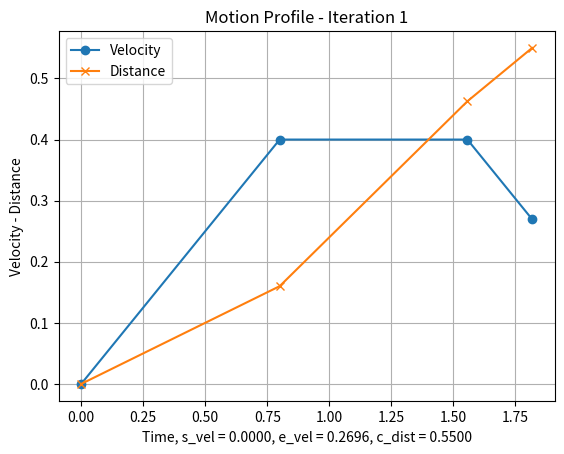
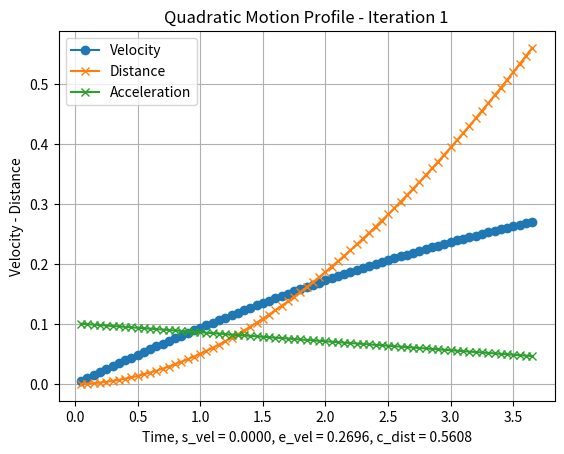
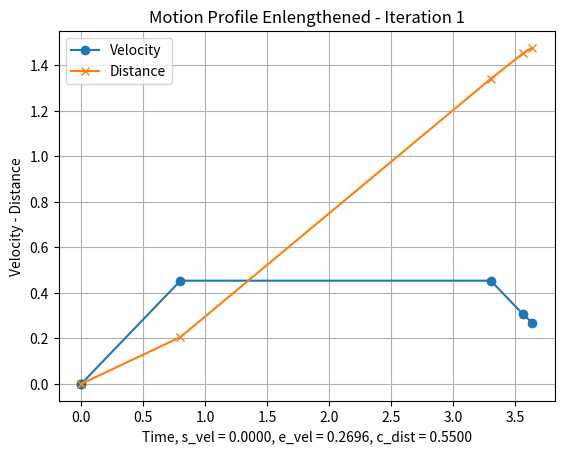
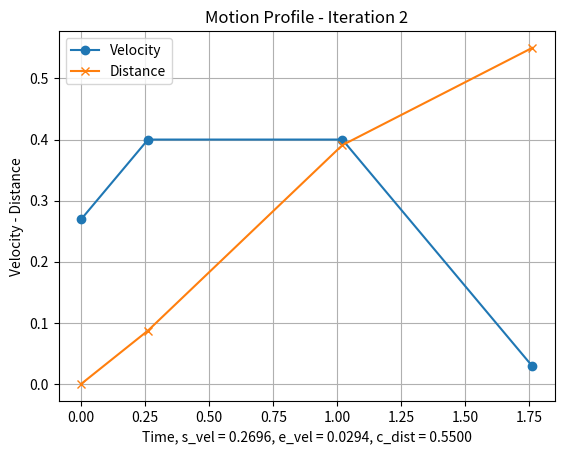
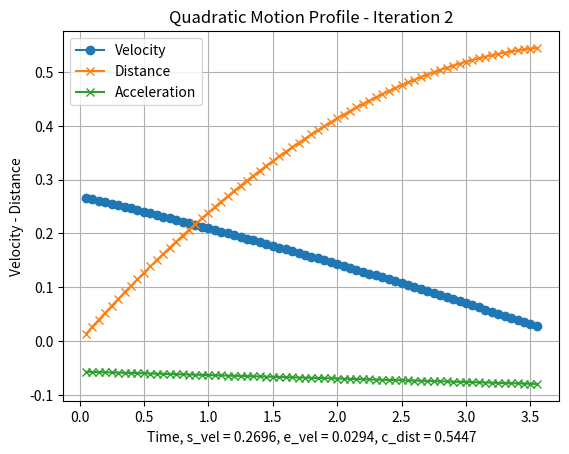
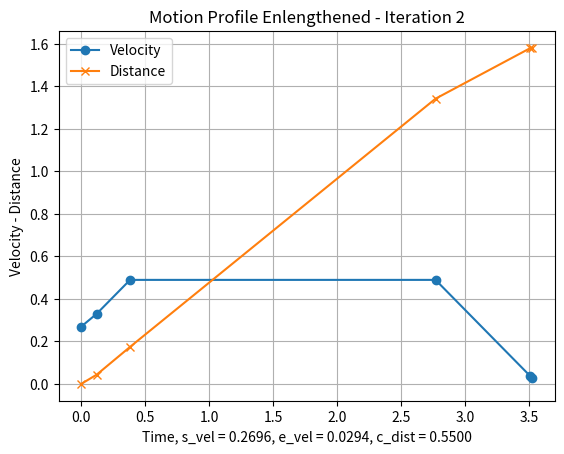
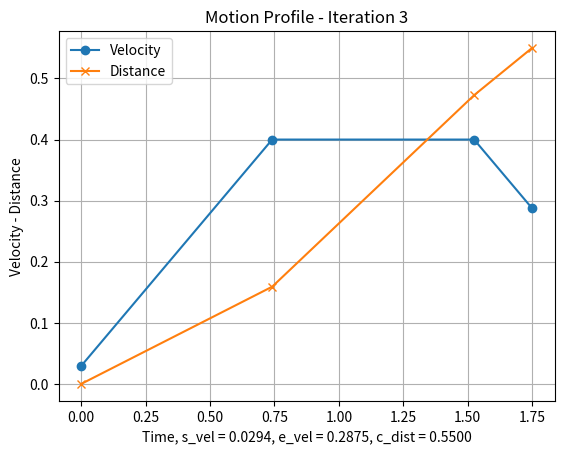
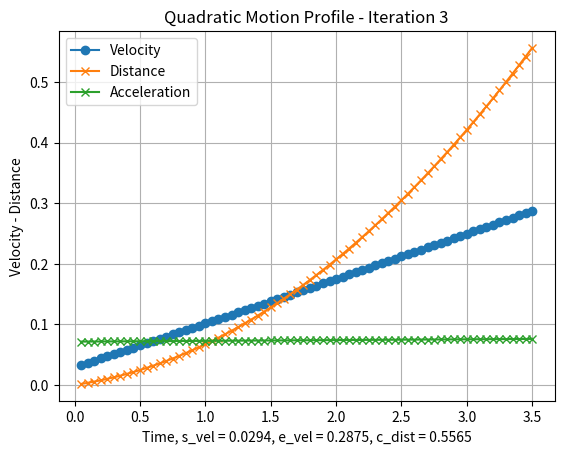
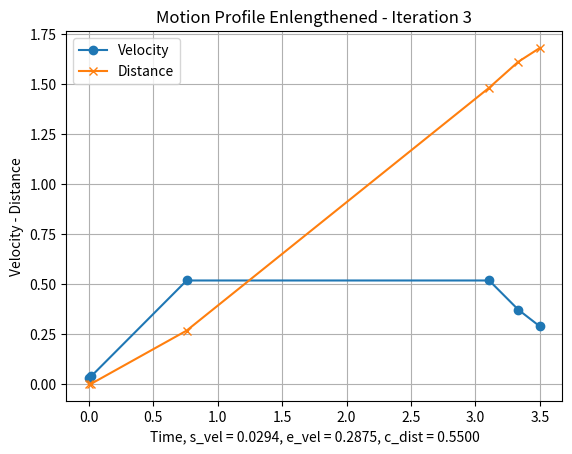
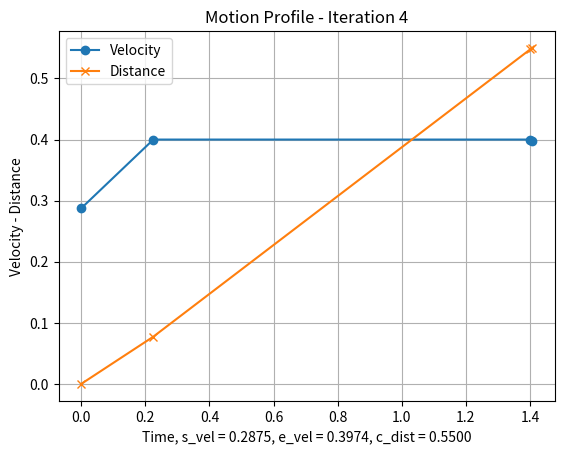
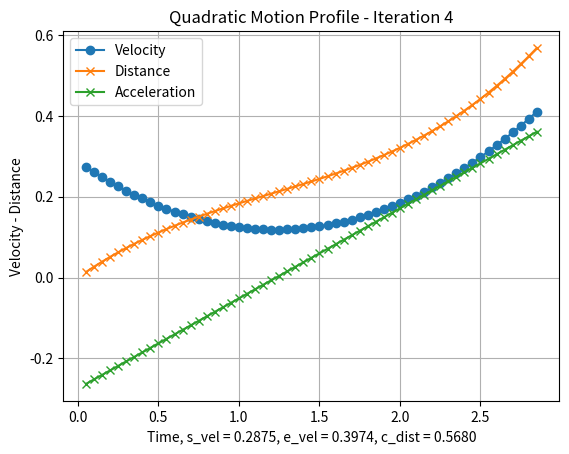
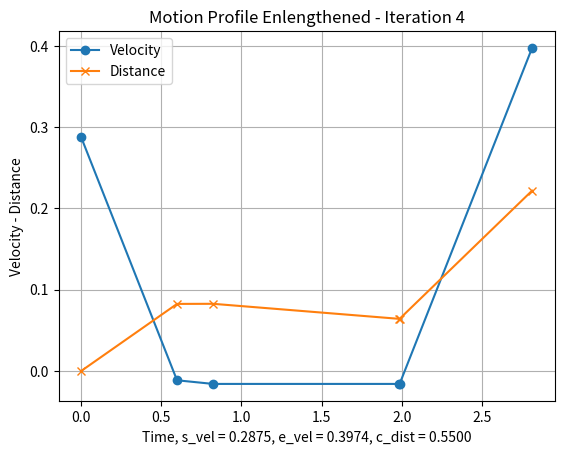
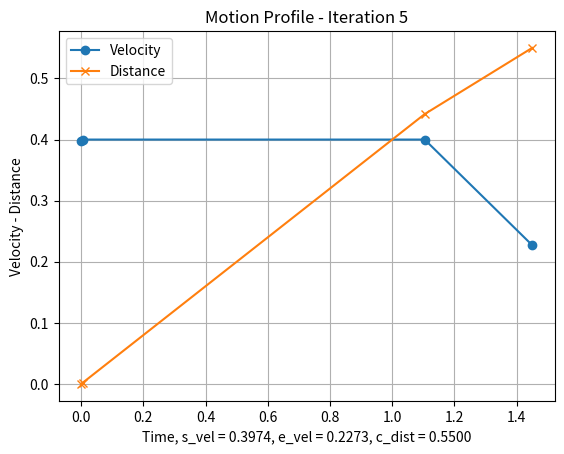
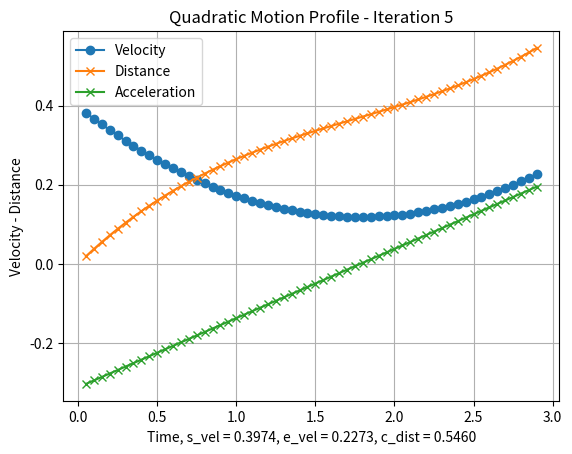
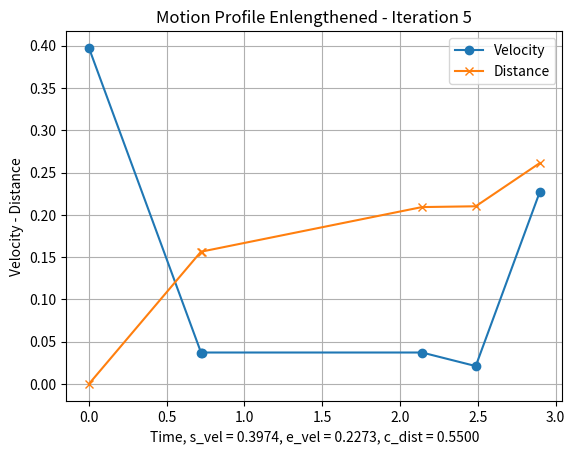
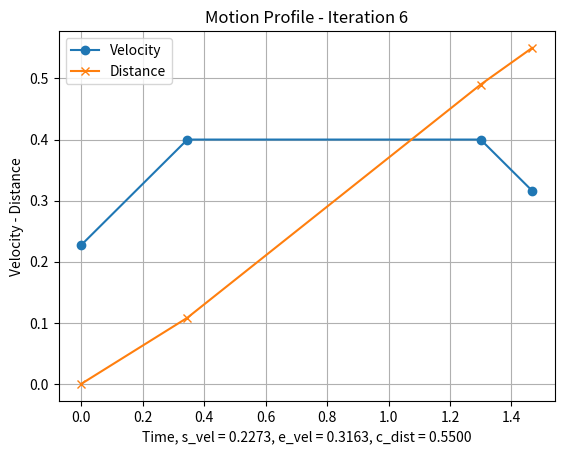

Generate these figures, in order, with matplotlib: (Note: this script raises an exception after producing the figures.)
import random
import math
import matplotlib.pyplot as plt
from sympy import symbols, sqrt


a = 0.5
v_max = 0.4
d = 0.55

def quadratic_velocity(a, b, c, t):
    quadratic_list = []
    quadratic_accel_list = []
    current_time = 0;
    total_dist = 0;
    dt = 0.05
    while current_time < t:
        current_time += dt
        current_vel = a * current_time * current_time + b * current_time + c
        current_dist = current_vel * dt
        total_dist += current_dist
        quadratic_list.append(( current_time, current_vel, total_dist))
        quadratic_accel_list.append(2 * a * current_time + b)
        
        
    return quadratic_list, total_dist, quadratic_accel_list

def compute_K(V_1,V_2,V_3,t_1,t_2,t_3,T,a, D):

    # Calculate the denominator value
    denominator = 2 * a * V_2 * (V_3**2 - V_1**2)
    
    # Check if the denominator is not zero
    if denominator != 0:
    
        # Calculate the numerator values
        numerator1 = (-math.sqrt((a * V_2 * V_1**2 - a * V_2 * V_3**2 - 2 * a + 2 * V_1 + 2 * V_3)**2 - 4 * (a * V_2 * V_3**2 - a * V_1**2 * V_2) * (2 * a * D * V_2 - 2 * a * t_1 * V_2 - 2 * a * t_2 * V_2 - 2 * a * t_3 * V_2 + 2 * a * T * V_2 - 2 * V_1 - 2 * V_3)) - a * V_2 * V_1**2 + a * V_2 * V_3**2 + 2 * a - 2 * V_1 - 2 * V_3)
        numerator2 = (2 * a**2 * t_1 * V_2**2 * V_1 + 2 * a**2 * t_2 * V_2**2 * V_1 + 2 * a**2 * t_3 * V_2**2 * V_1 - 2 * a**2 * t_1 * V_2**2 * V_3 - 2 * a**2 * t_2 * V_2**2 * V_3 - 2 * a**2 * t_3 * V_2**2 * V_3 - 2 * a**2 * T * V_2**2 * V_1 + 2 * a**2 * T * V_2**2 * V_3 - math.sqrt((a * V_2 * V_1**2 - a * V_2 * V_3**2 - 2 * a + 2 * V_1 + 2 * V_3)**2 - 4 * (a * V_2 * V_3**2 - a * V_1**2 * V_2) * (2 * a * D * V_2 - 2 * a * t_1 * V_2 - 2 * a * t_2 * V_2 - 2 * a * t_3 * V_2 + 2 * a * T * V_2 - 2 * V_1 - 2 * V_3)) + a * V_2 * V_1**2 - a * V_2 * V_3**2 + 2 * a - 2 * V_1 - 2 * V_3)
    
        # Check if both numerators are not zero
        if numerator1 != 0 and numerator2 != 0:
            k = numerator1 / denominator
            print("k =", k)
        else:
            print("Numerator1 or Numerator2 is zero, cannot compute k.")
    else:
        print("Denominator is zero, k is undefined.")
        
    return k
        
def get_new_schedule_k(V_1,V_2,V_3,t_1,t_2,t_3,T,a,D):
    current_time = 0
    k_list = []
    total_dist = 0
    
    k = compute_K(V_1,V_2,V_3,t_1,t_2,t_3,T,a, D)

    V_1_n = V_1/k
    V_2_n = V_2/k
    V_3_n = V_3/k
    
    k_list.append((0, V_1, 0))
    
    current_time += abs( V_1 - V_1_n) / a
    total_dist += V_1_n * abs( V_1 - V_1_n) / a + abs( V_1 - V_1_n) * abs( V_1 - V_1_n) / a / 2
    k_list.append((current_time, V_1_n, total_dist ))
    
    current_time += t_1
    total_dist += (V_2_n - V_1_n) / a * V_1_n + (V_2_n - V_1_n) / a * (V_2_n - V_1_n) / 2
    k_list.append((current_time, V_2_n, total_dist))
    
    current_time += (T - t_1 - t_3 - abs( V_1 - V_1_n) / a - abs( V_3 - V_3_n) / a)
    total_dist += (T - t_1 - t_3 - abs( V_1 - V_1_n) / a - abs( V_3 - V_3_n) / a ) * V_2_n
    k_list.append((current_time, V_2_n, total_dist))
    
    current_time += t_3
    total_dist += (V_2_n - V_3_n) / a * V_3_n + (V_2_n - V_3_n) / a * (V_2_n - V_3_n) / 2
    k_list.append((current_time, V_3_n, total_dist))
    
    current_time += abs( V_3 - V_3_n) / a
    total_dist += V_3_n * abs( V_3 - V_3_n) / a + abs( V_3 - V_3_n) * abs( V_3 - V_3_n) / a / 2
    k_list.append((current_time, V_3, total_dist ))
    
    return k_list, total_dist
    
    
    
stops = []

vs = 0.0;
for i in range(20):

    vsg = vs
    ve = random.uniform(0.0, 0.4)
    if (i == 99 ):
        ve = 0
    
    stops.append((0, vs, 0))
    
    ts_best = (math.sqrt(4 * a * d + 2 * vs * vs + 2 * ve * ve) - 2 * vs)  / ( 2 * a )
    
    can_maintain = False
    distance_passed = 0;
    time_passed = 0;
    
    if ( ts_best >= 0 ):
        if ( ts_best * a + vs >= ve):
            if ( ts_best <= (v_max - vs) / a):
                ts = ts_best
    
            else:
                ts = ( v_max  - vs)  / a
                can_maintain = True
                
            time_passed += ts
            distance_passed += ts * vs + 1 / 2 * a * ts * ts
            stops.append((time_passed, vs+ts*a, distance_passed))
    
            
            if ( not can_maintain ):
                cur_step_time = ((vs + ts * a) - ve) / a
                time_passed += cur_step_time
                distance_passed += cur_step_time * ve + 1 / 2 * (a) * cur_step_time * cur_step_time
                stops.append(( time_passed , ve, distance_passed))
                vs = ve
                veg = vs
                print(f"up not maintain {i+1}")
    
                
            else:
                remaining_distance = d - distance_passed
                
                to_end_time = (v_max - ve) / a
                to_end_deacc = ve * to_end_time + 1 / 2 * (a) * to_end_time * to_end_time
                
                maintain_distance = remaining_distance - to_end_deacc
                
                maintain_time = maintain_distance / v_max
                time_passed += maintain_time
                distance_passed += maintain_distance
                
                stops.append((time_passed, v_max, distance_passed))
                
                time_passed += to_end_time
                distance_passed += to_end_deacc
                
                stops.append((time_passed, ve, distance_passed))
                vs = ve
                veg = ve
                print(f"maintain {i+1}")
    
                
        else:
            ts = (math.sqrt(2 * a * d + vs * vs) - vs) / a
            v_premature_e = ts * a + vs
            dist = vs * ts + 1 / 2 * a * ts * ts
            distance_passed += dist
            stops.append((ts, v_premature_e, distance_passed))
            vs = v_premature_e
            veg = v_premature_e
            time_passed += ts
            print(f"down not maintain {i+1}")
                
                
    else:
        print(f"never up {i+1}")
        direction = a
        if ( vs > ve):
            direction = -a
            print((2 * direction * d + vs * vs) - vs)
        ts = (math.sqrt(abs(2 * direction * d + vs * vs)) - vs) / direction
        print(ts)
        
        time_passed += ts
        distance_passed += ts * vs + 1 / 2 * direction * ts * ts
        stops.append((time_passed, vs+ts*direction, distance_passed))
        vs = vs+ts*direction
        veg = vs+ts*direction
        
    print(time_passed)
        
    time_passed = 2 * time_passed 

    # alternate_v = 1/2 * (vsg + veg + a * time_passed + math.sqrt(-4 * a * d - veg * veg + 2 * veg * vsg - vsg * vsg + 2 * a * veg * time_passed + 2 * a * vsg * time_passed + a * a * time_passed * time_passed))
    
    # alternate_v = ( -2 * a * d - vsg * vsg + veg * veg) / (2 * (-a * time_passed - vsg + veg))
    
    # a = -a
    
    # alternate_v = (1/4) * (math.sqrt(abs(a**2 * time_passed**2 - 8 * a * d + 2 * a * vsg * time_passed + 6 * veg * a * time_passed - 3 * vsg**2 + 6 * veg * vsg - 3 * veg**2)) + a * time_passed + vsg + 3 * veg)
    
    quadratic_a = 3 * (veg - vsg) / time_passed / time_passed + 6 * vsg / time_passed / time_passed - 6 * d / math.pow(time_passed,3)
    
    quadratic_b = 6 * d / time_passed / time_passed - 6 * vsg / time_passed - 2 * (veg - vsg) / time_passed
    
    quadratic_c = vsg
    
    quadratic, check_dist_quad, quadratic_accel_list = quadratic_velocity(quadratic_a, quadratic_b, quadratic_c, time_passed)
    


    # time_to_alt = abs(abs(alternate_v - vsg) / a)
    # dist_to_alt = time_to_alt * vsg + 1 / 2 * a * time_to_alt * time_to_alt
    
    # time_to_end =abs( abs(alternate_v - veg) / a)
    # dist_to_end = time_to_end * veg + 1 / 2 * a * time_to_end * time_to_end
    
    # time_in_alt = time_passed - time_to_end - time_to_alt
    # dist_in_alt = time_in_alt * alternate_v
    
    # check_dist_alt = dist_in_alt + dist_to_end + dist_to_alt
    
    # alternate_sch = [(0, vsg, 0), (time_to_alt, alternate_v, dist_to_alt), 
    #                  (time_to_alt + time_in_alt, alternate_v, dist_to_alt + dist_in_alt),
    #                  (time_to_alt + time_in_alt + time_to_end, veg, dist_to_alt + dist_in_alt + dist_to_end)]
            
    check_dist = 0
    for n in range(len(stops)-1):
        first_point = stops[n]
        second_point = stops[n+1]
        check_dist += abs(second_point[1] - first_point[1]) * (second_point[0] - first_point[0]) / 2 + \
            (min(first_point[1], second_point[1]) * (second_point[0] - first_point[0]))
    x_values = [stop[0] for stop in stops]
    y_values_velocity = [stop[1] for stop in stops]
    y_values_third = [stop[2] for stop in stops]

    plt.figure()
    plt.plot(x_values, y_values_velocity, marker='o', label='Velocity')
    plt.plot(x_values, y_values_third, marker='x', label='Distance')
    plt.xlabel('Time, s_vel = ' + "{:.4f}".format(vsg) + ', e_vel = ' + "{:.4f}".format(veg) + ', c_dist = ' + "{:.4f}".format(check_dist))
    plt.ylabel('Velocity - Distance')
    plt.title(f'Motion Profile - Iteration {i+1}')
    plt.legend()
    plt.grid(True)
    plt.show()
    
    # for n in range(len(alternate_sch)-1):
    #     first_point = alternate_sch[n]
    #     second_point = alternate_sch[n+1]
    # x_values = [stopa[0] for stopa in alternate_sch]
    # y_values_velocity = [stopa[1] for stopa in alternate_sch]
    # y_values_third = [stopa[2] for stopa in alternate_sch]

    # plt.figure()
    # plt.plot(x_values, y_values_velocity, marker='o', label='Velocity')
    # plt.plot(x_values, y_values_third, marker='x', label='Distance')
    # plt.xlabel('Time, s_vel = ' + "{:.4f}".format(vsg) + ', e_vel = ' + "{:.4f}".format(veg) + ', c_dist = ' + "{:.4f}".format(check_dist_alt))
    # plt.ylabel('Velocity - Distance')
    # plt.title(f'Alternate Motion Profile - Iteration {i+1}')
    # plt.legend()
    # plt.grid(True)
    # plt.show()
    

    x_values = [stopq[0] for stopq in quadratic]
    y_values_velocity = [stopq[1] for stopq in quadratic]
    y_values_third = [stopq[2] for stopq in quadratic]

    plt.figure()
    plt.plot(x_values, y_values_velocity, marker='o', label='Velocity')
    plt.plot(x_values, y_values_third, marker='x', label='Distance')
    plt.plot(x_values, quadratic_accel_list, marker='x', label='Acceleration')
    plt.xlabel('Time, s_vel = ' + "{:.4f}".format(vsg) + ', e_vel = ' + "{:.4f}".format(veg) + ', c_dist = ' + "{:.4f}".format(check_dist_quad))
    plt.ylabel('Velocity - Distance')
    plt.title(f'Quadratic Motion Profile - Iteration {i+1}')
    plt.legend()
    plt.grid(True)
    plt.show()
    
    if len(stops) == 4:
        n_s, n_s_check = get_new_schedule_k(stops[0][1],stops[1][1],stops[3][1],stops[1][0],
                                 stops[2][0]-stops[1][0],stops[3][0] -stops[2][0],
                                 time_passed,a,check_dist)
        
        x_values = [stop[0] for stop in n_s]
        y_values_velocity = [stop[1] for stop in n_s]
        y_values_third = [stop[2] for stop in n_s]

        plt.figure()
        plt.plot(x_values, y_values_velocity, marker='o', label='Velocity')
        plt.plot(x_values, y_values_third, marker='x', label='Distance')
        plt.xlabel('Time, s_vel = ' + "{:.4f}".format(vsg) + ', e_vel = ' + "{:.4f}".format(veg) + ', c_dist = ' + "{:.4f}".format(check_dist))
        plt.ylabel('Velocity - Distance')
        plt.title(f'Motion Profile Enlengthened - Iteration {i+1}')
        plt.legend()
        plt.grid(True)
        plt.show()
    
    
    stops = []

            
            
        
